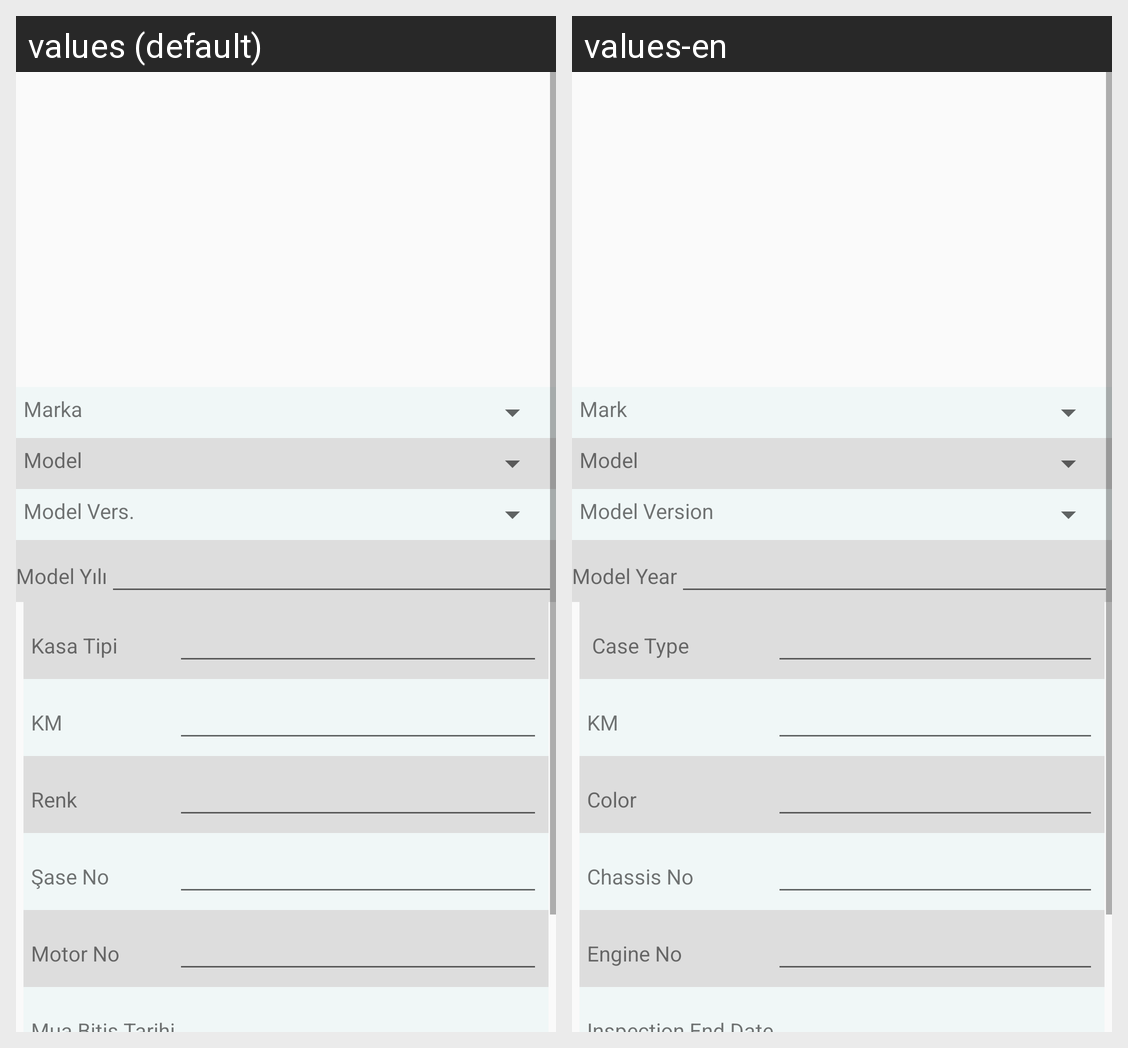

This grid shows one Android layout under two languages. Give, for every string resource on the screen, its name, the default text and each shown locale's text.
Android screen res/layout/activity_plaka_bilgi.xml rendered under 2 locales, left to right: values (default), values-en. Device: Nexus 5 (rendered at 1080×1920; each locale shown at half size, 540×960, under a caption strip naming it); theme Theme.PratikHasar.
Strings drawn on this screen, with the default value and each locale's value (text and hints the layout hard-codes, and strings that could not be matched under every locale, appear in the picture but are not listed):

marka
  values: Marka
  values-en: Mark

model
  values: Model
  values-en: Model

modelversiyon
  values: Model Vers.
  values-en: Model Version

modelyili
  values: Model Yılı
  values-en: Model Year

kasatipi
  values: Kasa Tipi
  values-en:  Case Type

renk
  values: Renk
  values-en: Color

saseno
  values: Şase No
  values-en: Chassis No

motorno
  values: Motor No
  values-en: Engine No
